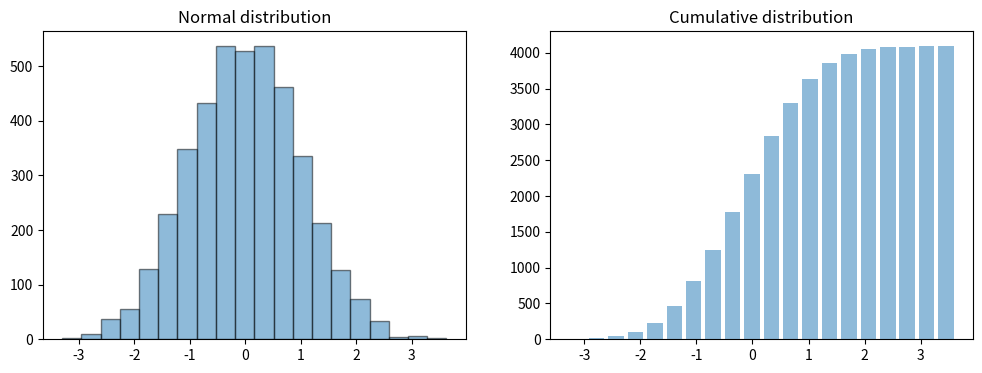

Write Python code to recreate this figure.
# ch11_26.py, 直方圖繪製
import numpy as np
import matplotlib.pyplot as plt
x = np.random.normal(0, 1, 4096)

fig, ax = plt.subplots(1, 2, figsize = (12, 4))
ax[0].hist(x, bins=20, edgecolor='black', alpha=0.5) # 繪製直方圖
ax[0].set_title('Normal distribution')

ax[1].hist(x, rwidth=0.8, cumulative=True, bins=20, alpha=0.5)
ax[1].set_title('Cumulative distribution')
plt.show()
